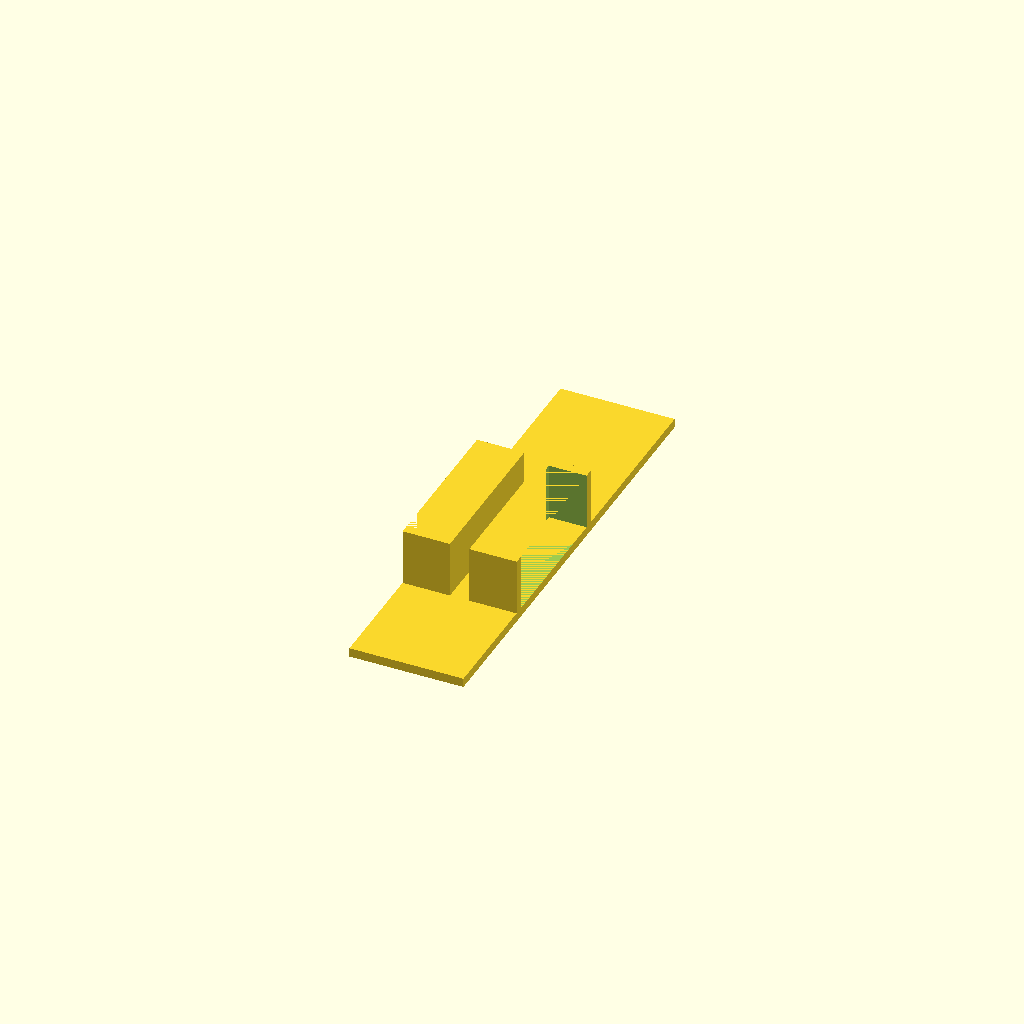
Cell 1: the model at its default parameters.
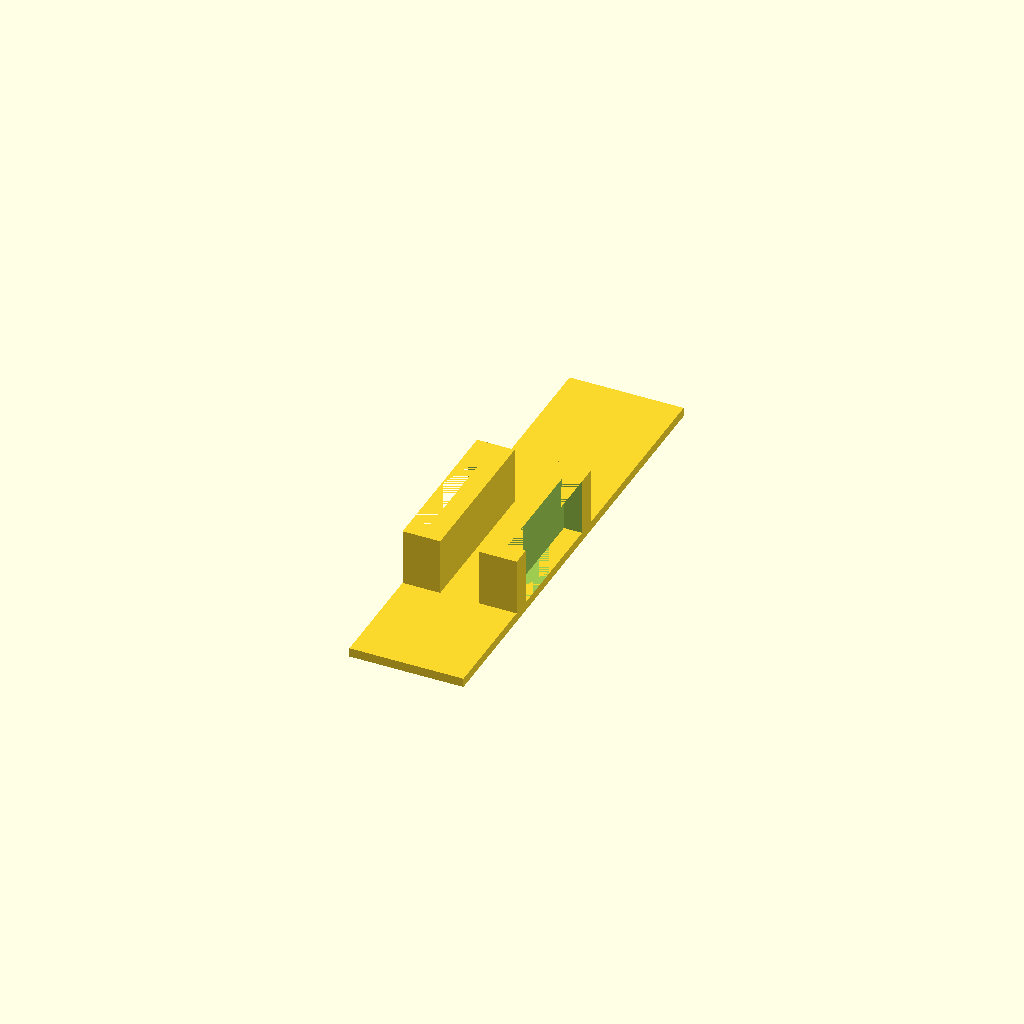
Cell 2: the same model with wall = 1.7.
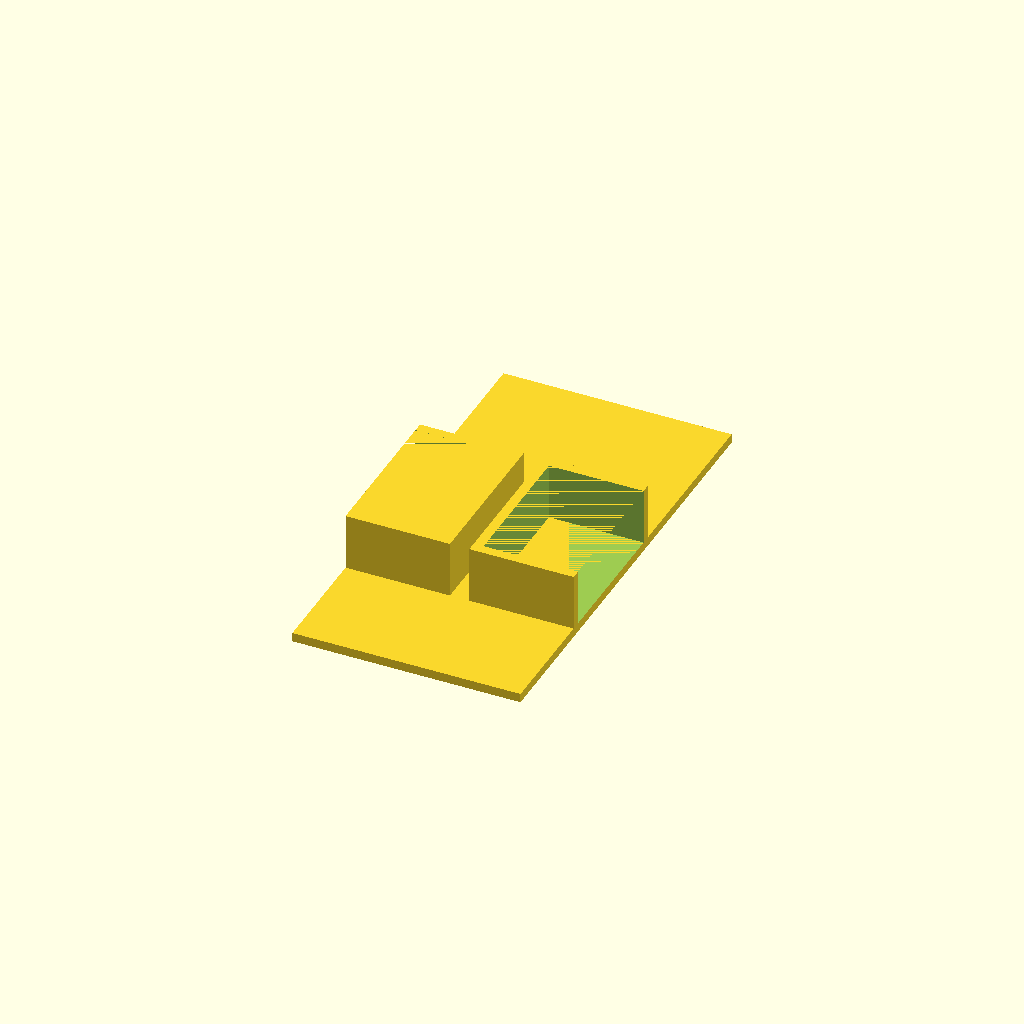
Cell 3: the same model with width = 20.
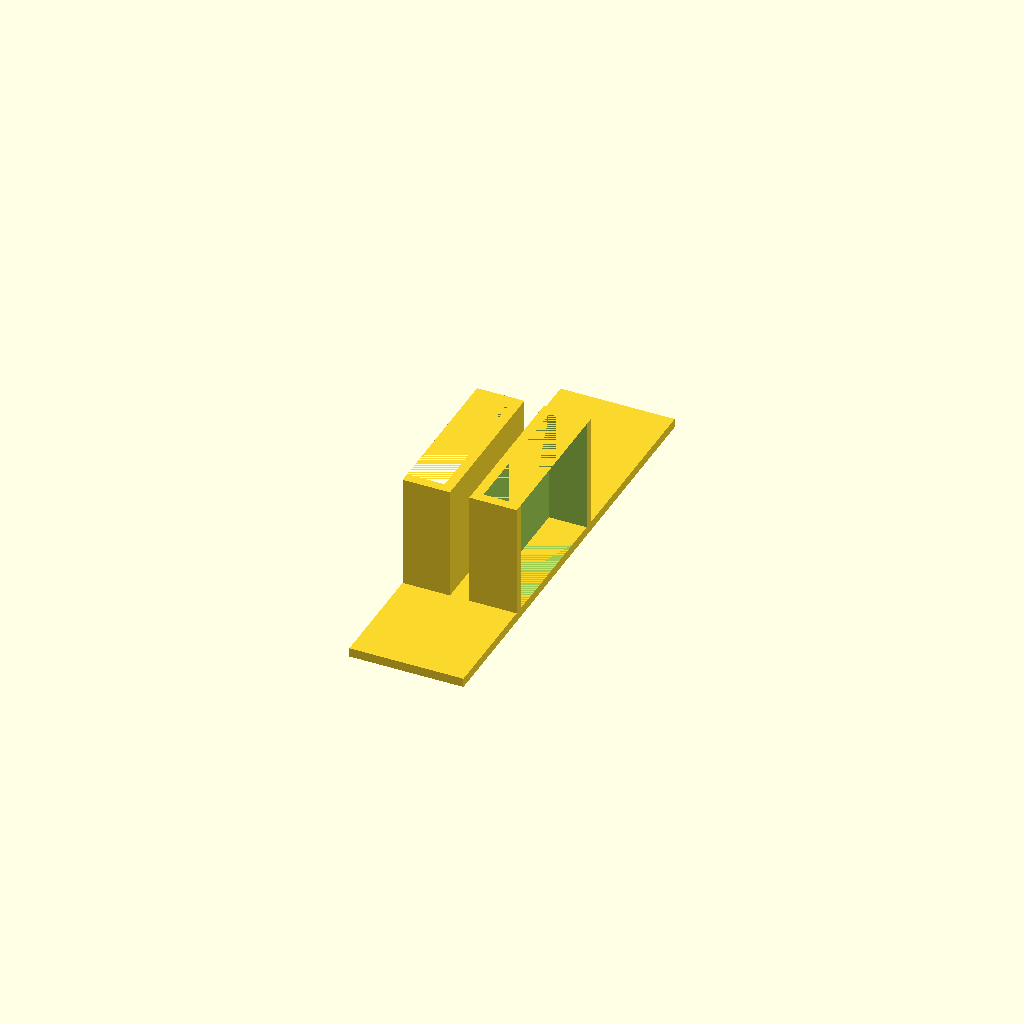
Cell 4: the same model with depth = 10.
All cells are drawn from one camera (rotation 55°, 0°, 25°, orthographic, colour scheme Cornfield), so only the parameter changes between them.
Source of the model, Hard Drive Sled/clip.scad:
wall = 0.85;
width = 10;
thickness = 0.8;
depth = 5;

module clip( size = 14, overhang = 10 )
{
    module walls( size )
    {
        translate( [ wall,0,0 ] )
        difference() {
            cube( [width / 2 - wall, size, depth ] );
            translate( [wall, wall, 0 ] )
            cube( [ width / 2 - wall, size - wall*2, depth ] );
        }
    }
    
    l = size * 2 + wall * 2 + overhang;
    translate( [ -width / 2, -overhang, -thickness ] )
    cube( [ width, l, thickness] );

    walls( size );
    mirror( [1,0,0] )
    walls( size );
}


clip();
Customizer parameters (derived from the source; name, type, default, range or options):
wall: number, default 0.85
width: number, default 10
thickness: number, default 0.8
depth: number, default 5
